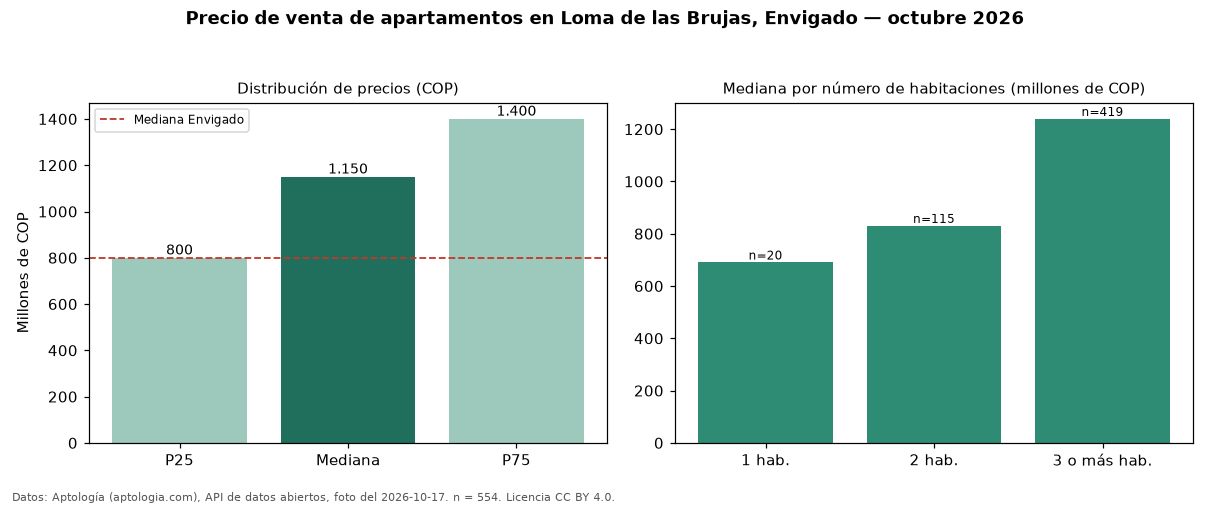

The table this chart was drawn from, first rows:
seccion, metrica, valor_cop, n
precio, p25, 800000000, 554
precio, mediana, 1150000000, 554
precio, p75, 1400000000, 554
precio, minimo, 370000000, 554
precio, maximo, 2900000000, 554
parqueadero, avisos_con_parqueadero, 546, 554
parqueadero, mediana_con_parqueadero, 1150000000, 546
habitaciones, 1, 690000000, 20
habitaciones, 2, 830000000, 115
habitaciones, 3+, 1239000000, 419
ciudad, mediana_ciudad, 800000000, 
fuente, fecha_foto, 2026-10-17, 
fuente, atribucion, https://www.aptologia.com/venta/envigado…, 
